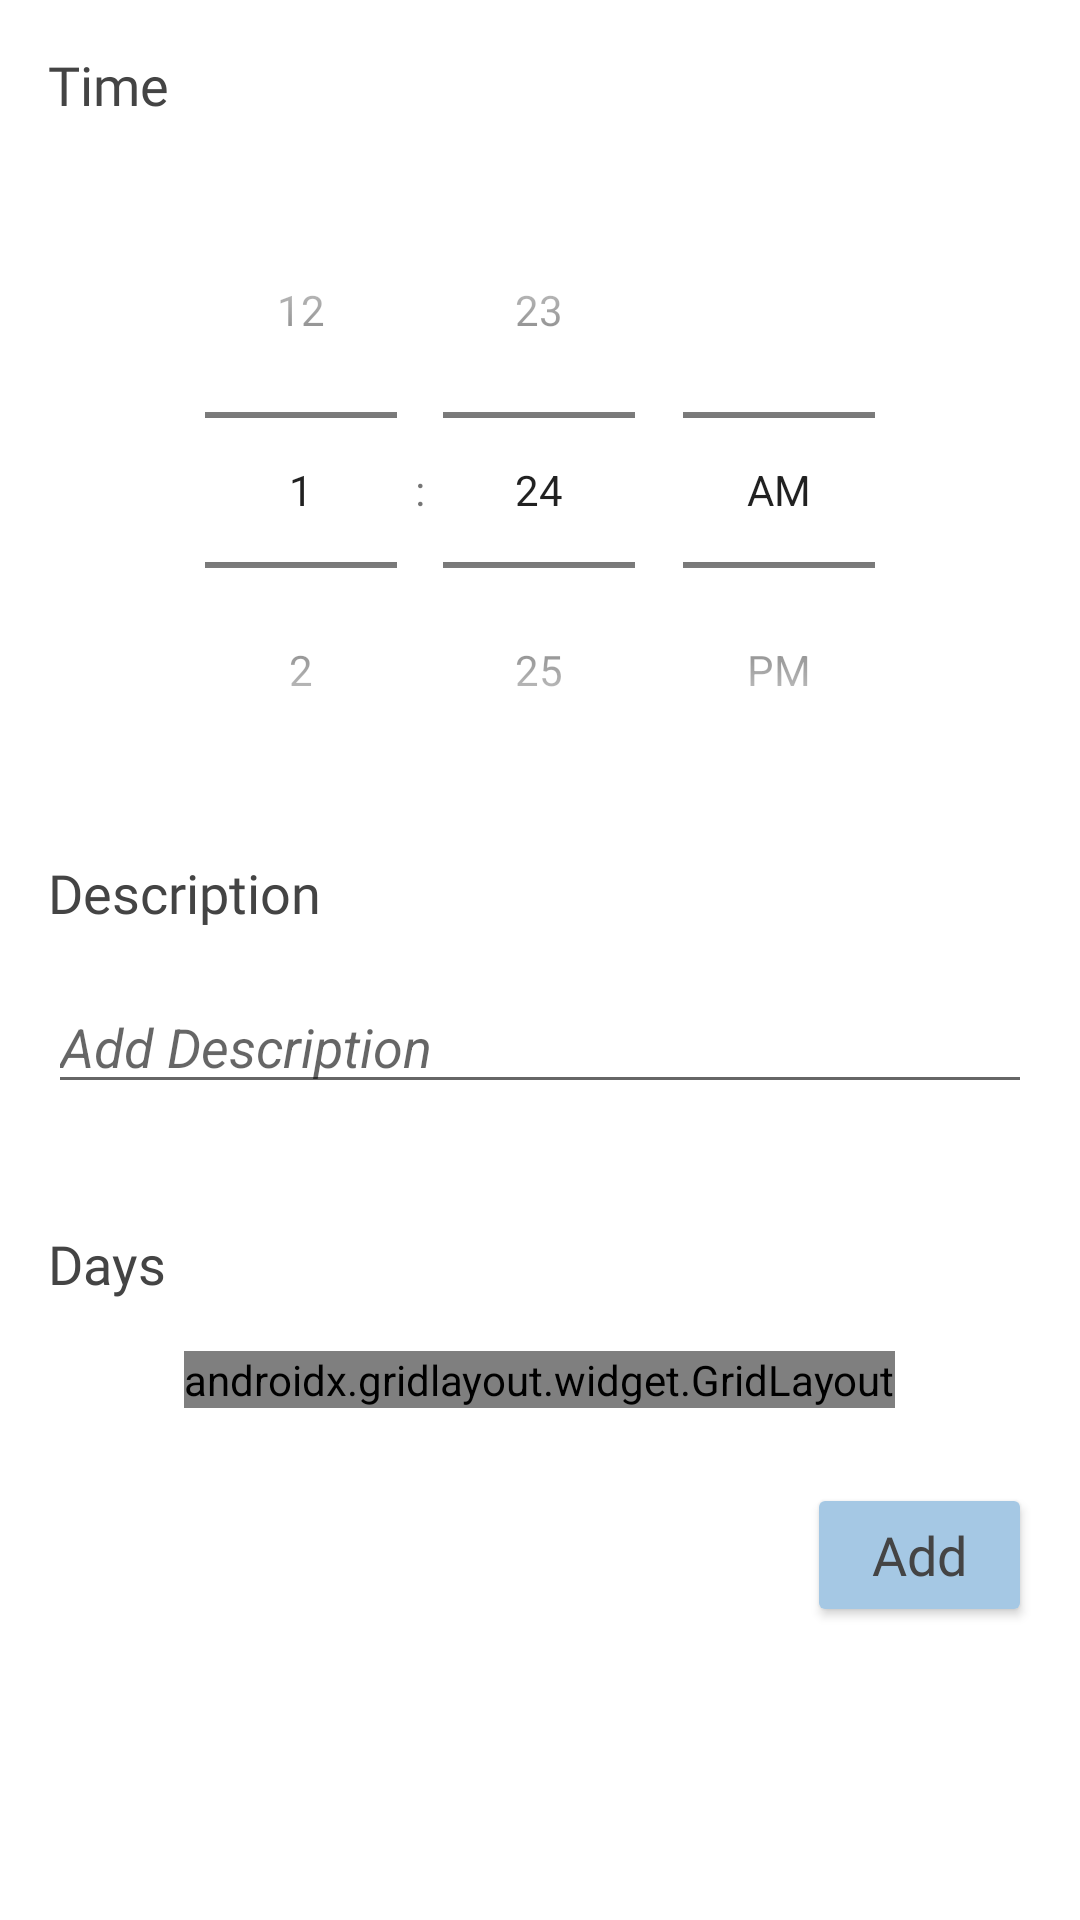

The Android layout XML behind this screen, and the referenced resources:
<!-- AndroidManifest.xml: application theme Theme.Projectnotes -->
<!-- res/layout/fragment_timepicker.xml -->
<?xml version="1.0" encoding="utf-8"?>
<ScrollView
    xmlns:android="http://schemas.android.com/apk/res/android"
    xmlns:tools="http://schemas.android.com/tools"
    xmlns:app="http://schemas.android.com/apk/res-auto"
    android:layout_height="wrap_content"
    android:layout_width="match_parent"
    android:scrollbarStyle="outsideOverlay">

    <LinearLayout
        android:orientation="vertical"
        android:layout_width="match_parent"
        android:layout_height="wrap_content"
        android:paddingTop="@dimen/activity_vertical_margin"
        android:paddingBottom="@dimen/activity_vertical_margin"
        android:paddingLeft="@dimen/activity_horizontal_margin"
        android:paddingRight="@dimen/activity_horizontal_margin">

        <TextView
            android:layout_width="match_parent"
            android:layout_height="wrap_content"
            android:textAppearance="@style/TextAppearance.AppCompat.SubHeader"
            android:layout_marginBottom="@dimen/list_padding_vertical_small"
            android:text="Time"
            tools:text="Time"/>

        <View
            android:layout_width="match_parent"
            android:layout_height="1dp"
            android:layout_marginBottom="@dimen/list_padding_vertical_small"
            android:background="@drawable/bottm_divider" />

        <TimePicker
            android:id="@+id/edit_alarm_time_picker"
            android:layout_width="wrap_content"
            android:layout_height="wrap_content"
            android:layout_gravity="center"
            android:layout_marginBottom="@dimen/activity_vertical_margin"
            android:timePickerMode="spinner"
            tools:targetApi="lollipop" />

        <TextView
            android:layout_width="match_parent"
            android:layout_height="wrap_content"
            android:textAppearance="@style/TextAppearance.AppCompat.SubHeader"
            android:layout_marginBottom="@dimen/list_padding_vertical_small"
            android:text="Description"
            tools:text="Description"/>

        <View
            android:layout_width="match_parent"
            android:layout_height="1dp"
            android:layout_marginBottom="@dimen/list_padding_vertical_small"
            android:background="@drawable/bottm_divider" />

        <EditText
            android:id="@+id/edit_alarm_label"
            android:layout_width="match_parent"
            android:layout_height="wrap_content"
            android:inputType="textCapWords"
            android:maxLength="15"
            android:textColor="@color/darkgray"
            android:textStyle="italic"
            android:hint="Add Description"
            android:layout_marginBottom="@dimen/activity_vertical_margin" />

        <TextView
            android:layout_marginTop="25dp"
            android:layout_width="match_parent"
            android:layout_height="wrap_content"
            android:textAppearance="@style/TextAppearance.AppCompat.SubHeader"
            android:layout_marginBottom="@dimen/list_padding_vertical_small"
            android:text="Days"
            tools:text="Days"/>

        <View
            android:layout_width="match_parent"
            android:layout_height="1dp"
            android:layout_marginBottom="@dimen/list_padding_vertical_small"
            android:background="@drawable/bottm_divider" />

        <androidx.gridlayout.widget.GridLayout
            android:id="@+id/daysCon"
            android:layout_gravity="center_horizontal"
            android:layout_width="wrap_content"
            android:layout_height="wrap_content"
            app:columnCount="7">

            <TextView
                android:layout_width="wrap_content"
                android:layout_height="wrap_content"
                android:gravity="center"
                app:layout_gravity="center_vertical|fill_horizontal"
                android:text="Mon"
                tools:text="Mon"
                />

            <TextView
                android:gravity="center"
                android:layout_width="wrap_content"
                android:layout_height="wrap_content"
                app:layout_gravity="center_vertical|fill_horizontal"
                android:text="Tue"
                tools:text="Tue"
                />
            <TextView
                android:gravity="center"
                android:layout_width="wrap_content"
                android:layout_height="wrap_content"
                app:layout_gravity="center_vertical|fill_horizontal"
                android:text="Wed"
                tools:text="Wed"
                />
            <TextView
                android:gravity="center"
                android:layout_width="wrap_content"
                android:layout_height="wrap_content"
                app:layout_gravity="center_vertical|fill_horizontal"
                android:text="Thu"
                tools:text="Thu"
                />
            <TextView
                android:gravity="center"
                android:layout_width="wrap_content"
                android:layout_height="wrap_content"
                app:layout_gravity="center_vertical|fill_horizontal"
                android:text="Fri"
                tools:text="Fri"
                />
            <TextView
                android:gravity="center"
                android:layout_width="wrap_content"
                android:layout_height="wrap_content"
                app:layout_gravity="center_vertical|fill_horizontal"
                android:text="Sat"
                tools:text="Sat"
                />
            <TextView
                android:gravity="center"
                android:layout_width="wrap_content"
                android:layout_height="wrap_content"
                app:layout_gravity="center_vertical|fill_horizontal"
                android:text="Sun"
                tools:text="Sun"
                />
            <CheckBox
                android:layout_margin="5dp"
                android:minWidth="0dp"
                android:minHeight="0dp"
                android:id="@+id/edit_alarm_mon"
                android:layout_width="wrap_content"
                android:layout_height="wrap_content"
                android:layout_marginBottom="@dimen/list_padding_vertical_small"
                app:layout_gravity="center_vertical"/>


            <CheckBox
                android:layout_margin="5dp"
                android:minWidth="0dp"
                android:minHeight="0dp"
                android:id="@+id/edit_alarm_tues"
                android:layout_width="wrap_content"
                android:layout_height="wrap_content"
                android:layout_marginBottom="@dimen/list_padding_vertical_small"
                app:layout_gravity="center_vertical"/>



            <CheckBox
                android:layout_margin="5dp"
                android:minWidth="0dp"
                android:minHeight="0dp"
                android:id="@+id/edit_alarm_wed"
                android:layout_width="wrap_content"
                android:layout_height="wrap_content"
                android:layout_marginBottom="@dimen/list_padding_vertical_small"
                app:layout_gravity="center_vertical"/>



            <CheckBox
                android:layout_margin="5dp"
                android:minWidth="0dp"
                android:minHeight="0dp"
                android:id="@+id/edit_alarm_thurs"
                android:layout_width="wrap_content"
                android:layout_height="wrap_content"
                android:layout_marginBottom="@dimen/list_padding_vertical_small"
                app:layout_gravity="center_vertical"/>



            <CheckBox
                android:layout_margin="5dp"
                android:minWidth="0dp"
                android:minHeight="0dp"
                android:id="@+id/edit_alarm_fri"
                android:layout_width="wrap_content"
                android:layout_height="wrap_content"
                android:layout_marginBottom="@dimen/list_padding_vertical_small"
                app:layout_gravity="center_vertical"/>



            <CheckBox
                android:layout_margin="5dp"
                android:minWidth="0dp"
                android:minHeight="0dp"
                android:id="@+id/edit_alarm_sat"
                android:layout_width="wrap_content"
                android:layout_height="wrap_content"
                android:layout_marginBottom="@dimen/list_padding_vertical_small"
                app:layout_gravity="center_vertical"/>



            <CheckBox
                android:layout_margin="5dp"
                android:minWidth="0dp"
                android:minHeight="0dp"
                android:id="@+id/edit_alarm_sun"
                android:layout_width="wrap_content"
                android:layout_height="wrap_content"
                android:layout_marginBottom="@dimen/list_padding_vertical_small"
                app:layout_gravity="center_vertical"/>


        </androidx.gridlayout.widget.GridLayout>
    <Button
        android:clickable="true"
        android:layout_marginTop="25dp"
        android:id="@+id/addAlarmBtn"
        android:text="Add"
        android:layout_gravity="right"
        android:textColor="@color/darkgray"
        android:backgroundTint="@color/pastel_blue"
        android:textAppearance="@style/TextAppearance.AppCompat.SubHeader"
        android:layout_width="75dp"
        android:layout_height="wrap_content"/>

    </LinearLayout>
</ScrollView>
<!-- resources referenced by this layout -->
<resources>
  <color name="darkgray">#444</color>
  <color name="pastel_blue">#A5C8E4</color>
  <dimen name="activity_horizontal_margin">16dp</dimen>
  <dimen name="activity_vertical_margin">16dp</dimen>
  <dimen name="list_padding_vertical_small">8dp</dimen>
  <!-- drawable bottm_divider (drawable) -->
  <?xml version="1.0" encoding="utf-8"?>
  <layer-list xmlns:android="http://schemas.android.com/apk/res/android" >
      <item>
          <shape
              android:shape="rectangle">
              <stroke android:width="1dp" android:color="@color/darkgray" />
              <solid android:color="@color/pastel_orange" />
  
          </shape>
      </item>
  
      <item android:top="0dp" android:bottom="1dp">
          <shape
              android:shape="rectangle">
              <stroke android:width="1dp" android:color="@color/pastel_orange" />
              <solid android:color="@color/pastel_orange" />
          </shape>
      </item>
  
  </layer-list>
  <style name="TextAppearance.AppCompat.SubHeader">
          <item name="android:textSize">@dimen/line_subheader_text_size</item>
          <item name="android:fontFamily">@font/sansmed</item>
          <item name="android:textColor">@color/darkgray</item>
      </style>
  <style name="Theme.Projectnotes" parent="Theme.MaterialComponents.Light.NoActionBar">
          
          <item name="colorPrimary">@color/black</item>
          <item name="colorPrimaryVariant">@color/pastel_orange</item>
          <item name="colorOnPrimary">@color/pastel_orange</item>
          
          <item name="colorSecondary">@color/black</item>
          <item name="colorSecondaryVariant">@color/black</item>
          <item name="colorOnSecondary">@color/black</item>
          
          <item name="android:statusBarColor" tools:targetApi="l">?attr/colorPrimaryVariant</item>
          <item name="android:navigationBarColor">?attr/colorPrimaryVariant</item>
          
          <item name="android:forceDarkAllowed" tools:targetApi="q">false</item>
          <item name="android:windowLightStatusBar">true</item>
  
      </style>
  <color name="pastel_orange">#F4CDA6</color>
  <dimen name="line_subheader_text_size">18dp</dimen>
  <color name="black">#FF000000</color>
</resources>
